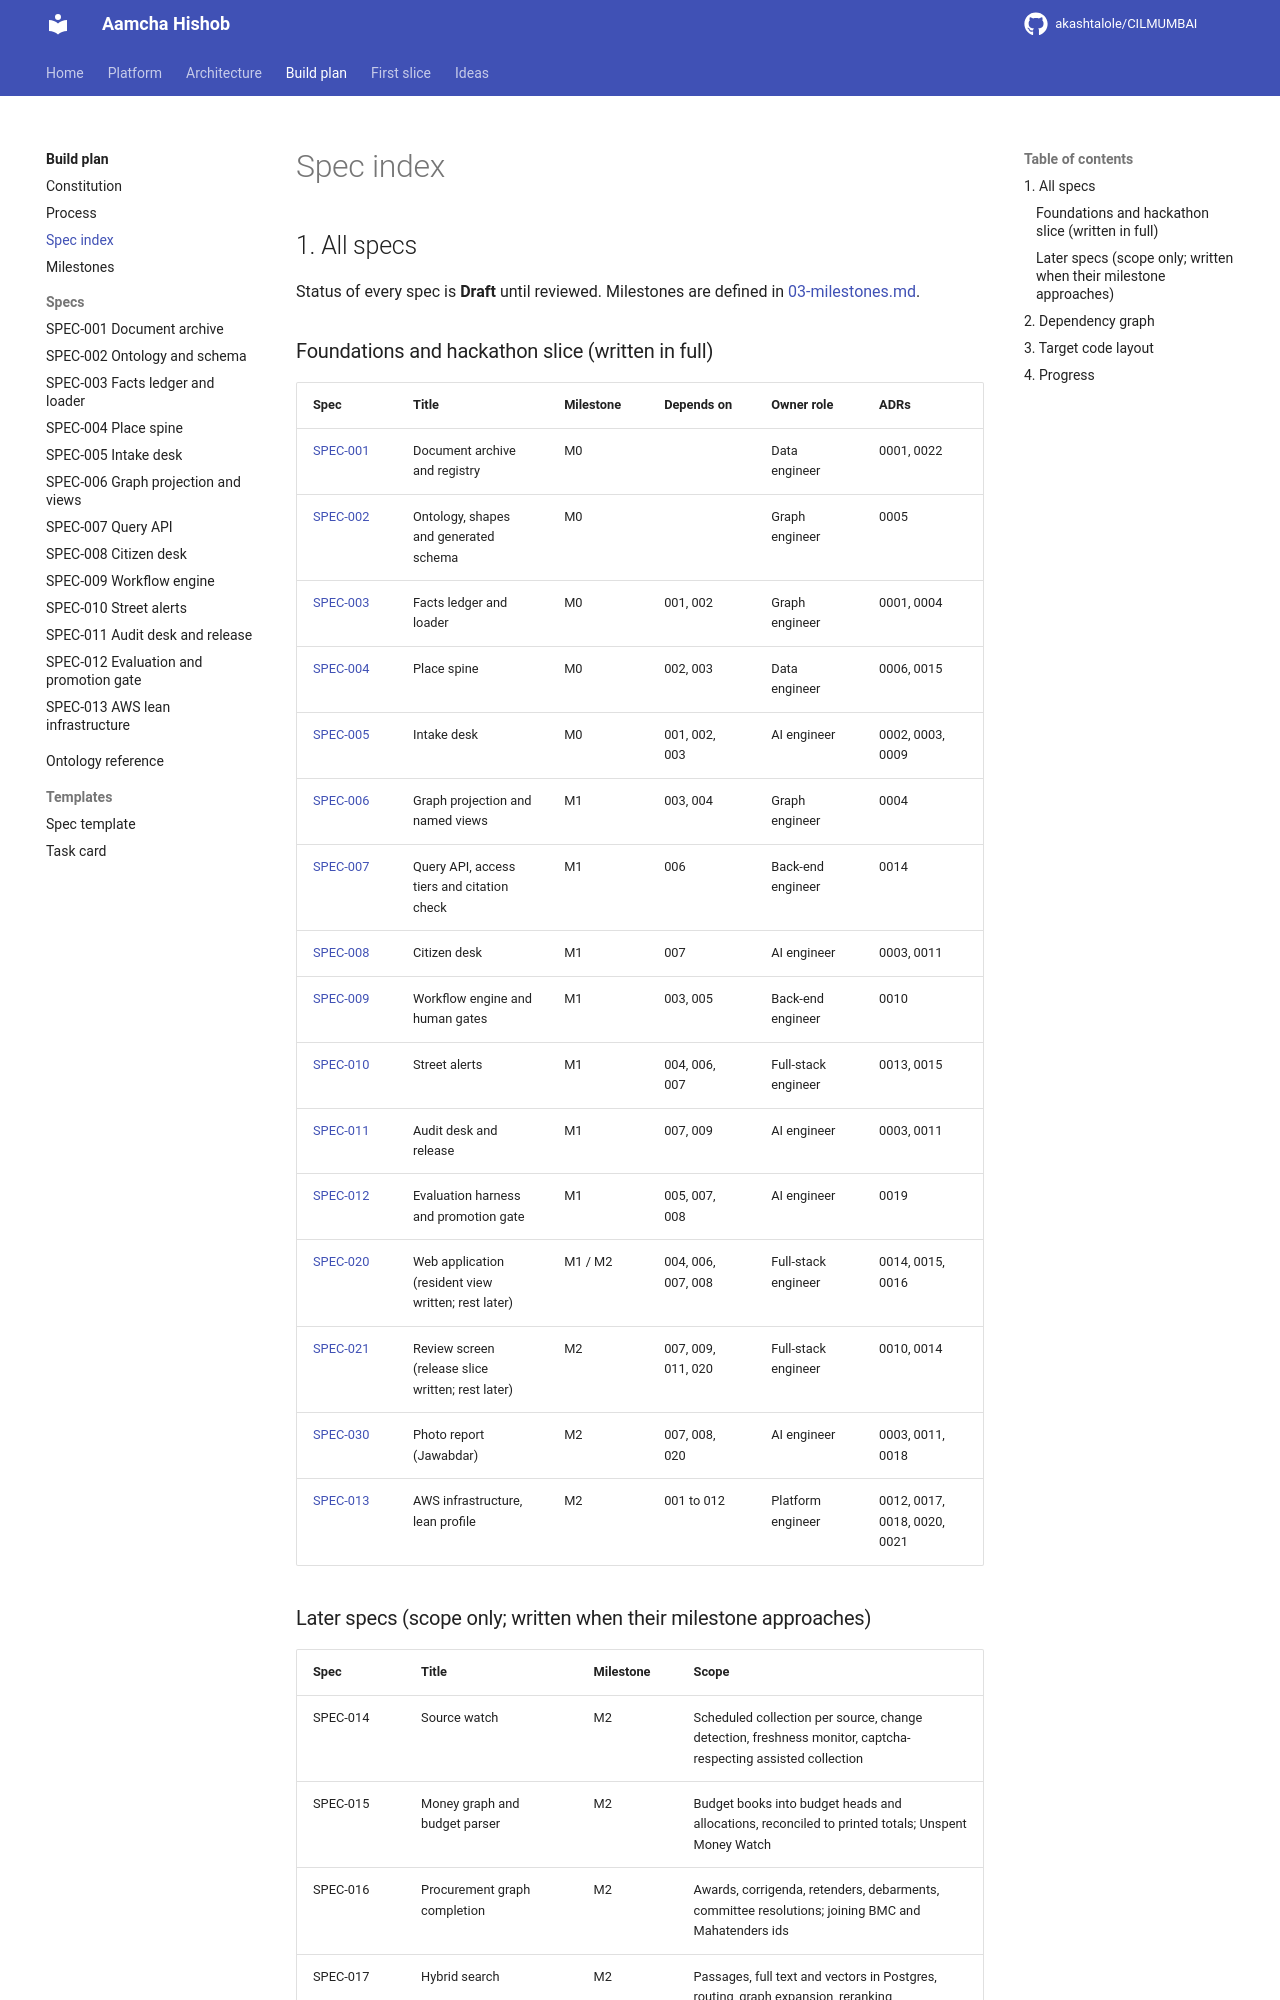

repository: akashtalole/CILMUMBAI · page: aamcha-hishob-specs/02-spec-index/index.html · generator: mkdocs

# Spec index

## 1. All specs

Status of every spec is **Draft** until reviewed. Milestones are defined in [03-milestones.md](03-milestones.md).

### Foundations and hackathon slice (written in full)

| Spec | Title | Milestone | Depends on | Owner role | ADRs |
|---|---|---|---|---|---|
| [SPEC-001](specs/SPEC-001-document-archive.md) | Document archive and registry | M0 | | Data engineer | 0001, 0022 |
| [SPEC-002](specs/SPEC-002-ontology-and-schema.md) | Ontology, shapes and generated schema | M0 | | Graph engineer | 0005 |
| [SPEC-003](specs/SPEC-003-facts-ledger-and-loader.md) | Facts ledger and loader | M0 | 001, 002 | Graph engineer | 0001, 0004 |
| [SPEC-004](specs/SPEC-004-place-spine.md) | Place spine | M0 | 002, 003 | Data engineer | 0006, 0015 |
| [SPEC-005](specs/SPEC-005-intake-desk.md) | Intake desk | M0 | 001, 002, 003 | AI engineer | 0002, 0003, 0009 |
| [SPEC-006](specs/SPEC-006-graph-projection-and-views.md) | Graph projection and named views | M1 | 003, 004 | Graph engineer | 0004 |
| [SPEC-007](specs/SPEC-007-query-api.md) | Query API, access tiers and citation check | M1 | 006 | Back-end engineer | 0014 |
| [SPEC-008](specs/SPEC-008-citizen-desk.md) | Citizen desk | M1 | 007 | AI engineer | 0003, 0011 |
| [SPEC-009](specs/SPEC-009-workflow-engine.md) | Workflow engine and human gates | M1 | 003, 005 | Back-end engineer | 0010 |
| [SPEC-010](specs/SPEC-010-street-alerts.md) | Street alerts | M1 | 004, 006, 007 | Full-stack engineer | 0013, 0015 |
| [SPEC-011](specs/SPEC-011-audit-desk-and-release.md) | Audit desk and release | M1 | 007, 009 | AI engineer | 0003, 0011 |
| [SPEC-012](specs/SPEC-012-evaluation-and-promotion-gate.md) | Evaluation harness and promotion gate | M1 | 005, 007, 008 | AI engineer | 0019 |
| [SPEC-020](specs/SPEC-020-web-application.md) | Web application (resident view written; rest later) | M1 / M2 | 004, 006, 007, 008 | Full-stack engineer | 0014, 0015, 0016 |
| [SPEC-021](specs/SPEC-021-review-screen.md) | Review screen (release slice written; rest later) | M2 | 007, 009, 011, 020 | Full-stack engineer | 0010, 0014 |
| [SPEC-030](specs/SPEC-030-photo-report.md) | Photo report (Jawabdar) | M2 | 007, 008, 020 | AI engineer | 0003, 0011, 0018 |
| [SPEC-013](specs/SPEC-013-aws-lean-infrastructure.md) | AWS infrastructure, lean profile | M2 | 001 to 012 | Platform engineer | 0012, 0017, 0018, 0020, 0021 |
